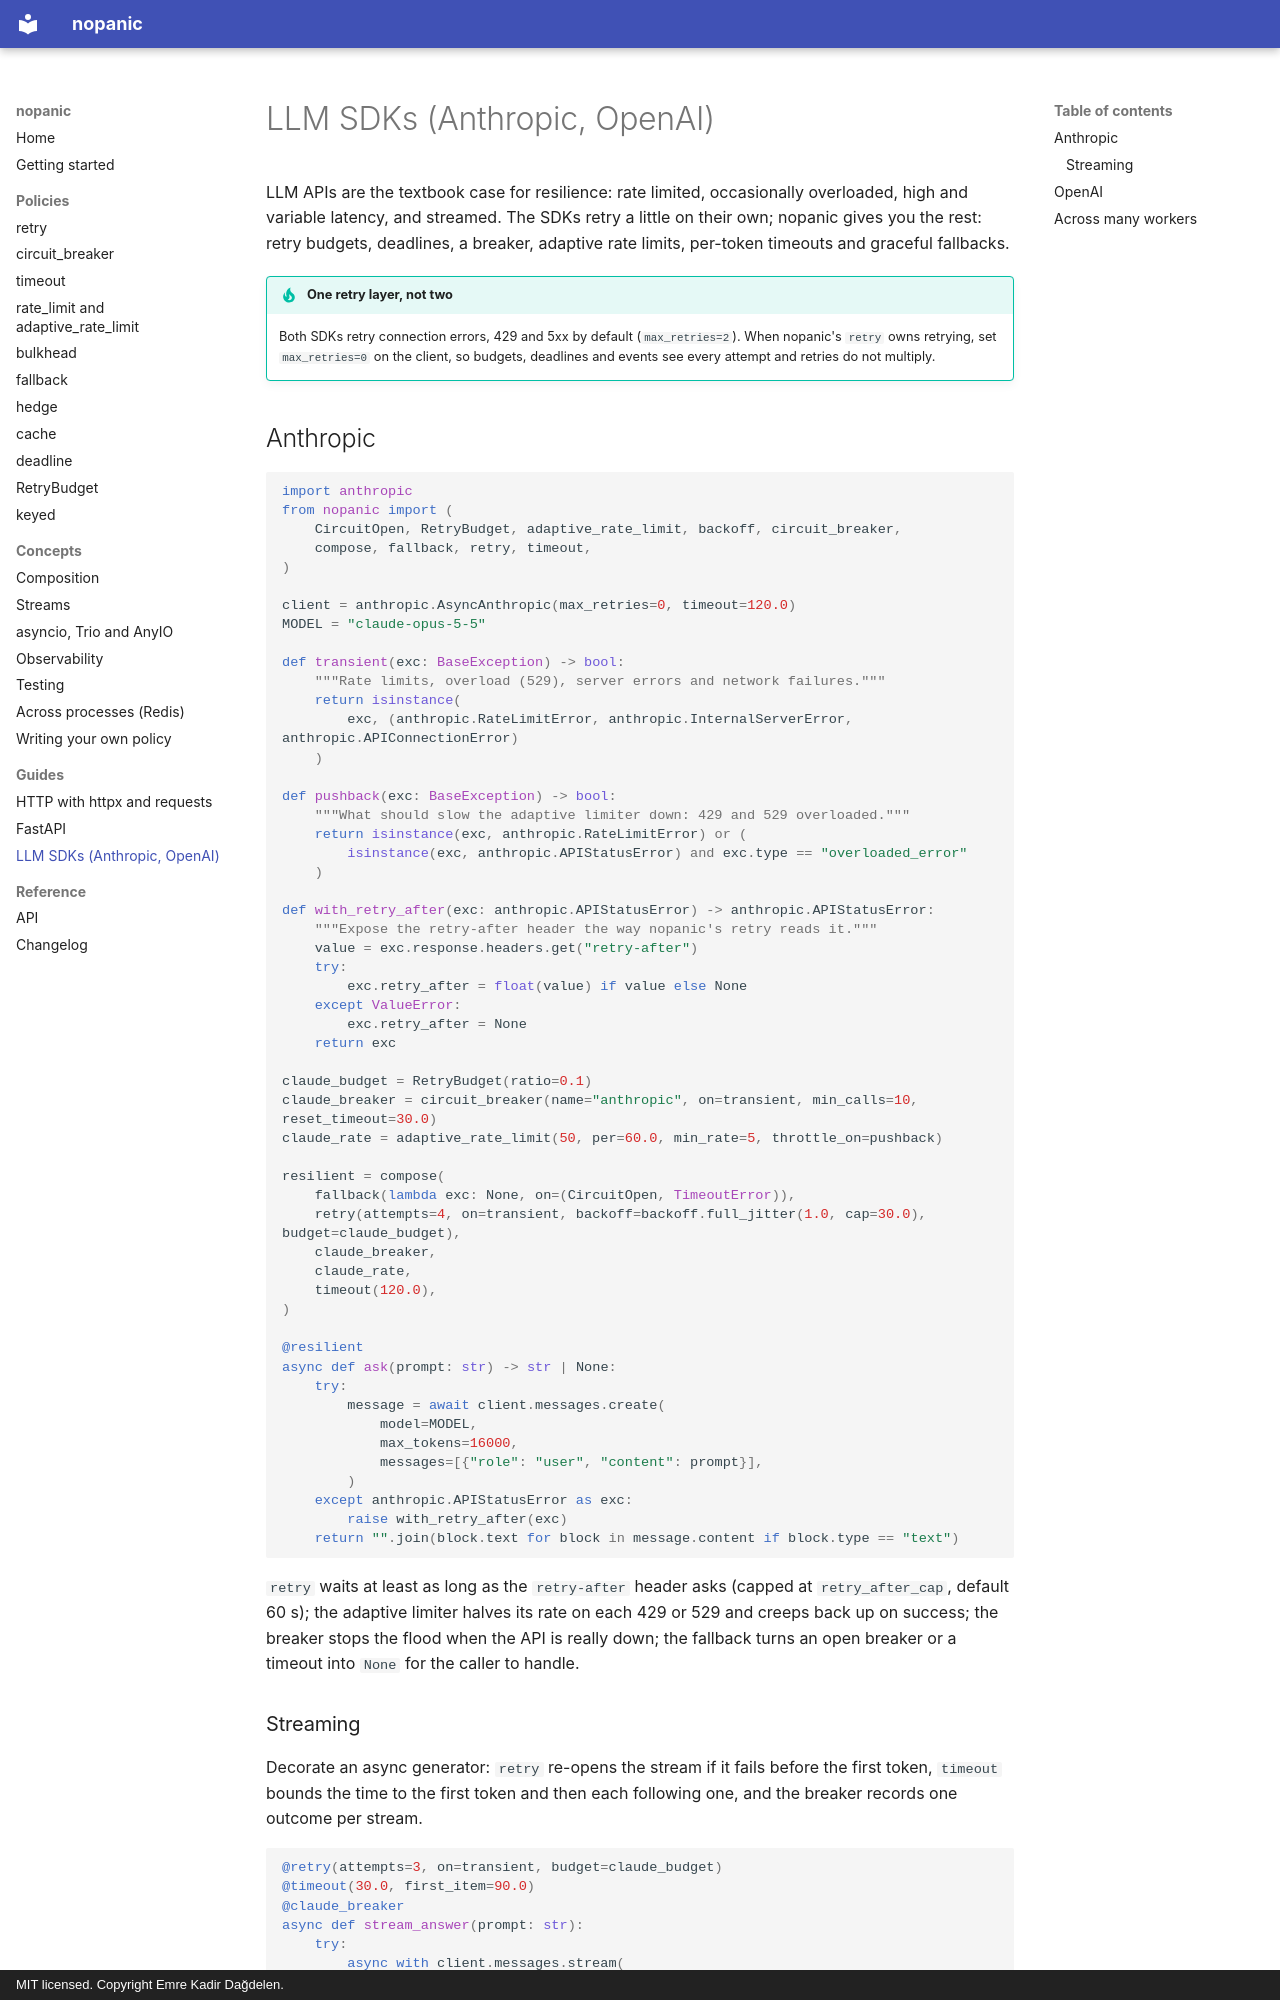

repository: dagdelenemre/nopanic · page: guides/llm-sdks/index.html · generator: mkdocs · copyright: MIT licensed. Copyright Emre Kadir Dağdelen.

# LLM SDKs (Anthropic, OpenAI)

LLM APIs are the textbook case for resilience: rate limited, occasionally overloaded, high and variable latency, and streamed. The SDKs retry a little on their own; nopanic gives you the rest: retry budgets, deadlines, a breaker, adaptive rate limits, per-token timeouts and graceful fallbacks.

!!! tip "One retry layer, not two"
    Both SDKs retry connection errors, 429 and 5xx by default (`max_retries=2`). When nopanic's `retry` owns retrying, set `max_retries=0` on the client, so budgets, deadlines and events see every attempt and retries do not multiply.

## Anthropic

```python
import anthropic
from nopanic import (
    CircuitOpen, RetryBudget, adaptive_rate_limit, backoff, circuit_breaker,
    compose, fallback, retry, timeout,
)

client = anthropic.AsyncAnthropic(max_retries=0, timeout=120.0)
MODEL = "claude-opus-5-5"

def transient(exc: BaseException) -> bool:
    """Rate limits, overload (529), server errors and network failures."""
    return isinstance(
        exc, (anthropic.RateLimitError, anthropic.InternalServerError, anthropic.APIConnectionError)
    )

def pushback(exc: BaseException) -> bool:
    """What should slow the adaptive limiter down: 429 and 529 overloaded."""
    return isinstance(exc, anthropic.RateLimitError) or (
        isinstance(exc, anthropic.APIStatusError) and exc.type == "overloaded_error"
    )

def with_retry_after(exc: anthropic.APIStatusError) -> anthropic.APIStatusError:
    """Expose the retry-after header the way nopanic's retry reads it."""
    value = exc.response.headers.get("retry-after")
    try:
        exc.retry_after = float(value) if value else None
    except ValueError:
        exc.retry_after = None
    return exc

claude_budget = RetryBudget(ratio=0.1)
claude_breaker = circuit_breaker(name="anthropic", on=transient, min_calls=10, reset_timeout=30.0)
claude_rate = adaptive_rate_limit(50, per=60.0, min_rate=5, throttle_on=pushback)

resilient = compose(
    fallback(lambda exc: None, on=(CircuitOpen, TimeoutError)),
    retry(attempts=4, on=transient, backoff=backoff.full_jitter(1.0, cap=30.0), budget=claude_budget),
    claude_breaker,
    claude_rate,
    timeout(120.0),
)

@resilient
async def ask(prompt: str) -> str | None:
    try:
        message = await client.messages.create(
            model=MODEL,
            max_tokens=16000,
            messages=[{"role": "user", "content": prompt}],
        )
    except anthropic.APIStatusError as exc:
        raise with_retry_after(exc)
    return "".join(block.text for block in message.content if block.type == "text")
```

`retry` waits at least as long as the `retry-after` header asks (capped at `retry_after_cap`, default 60 s); the adaptive limiter halves its rate on each 429 or 529 and creeps back up on success; the breaker stops the flood when the API is really down; the fallback turns an open breaker or a timeout into `None` for the caller to handle.
